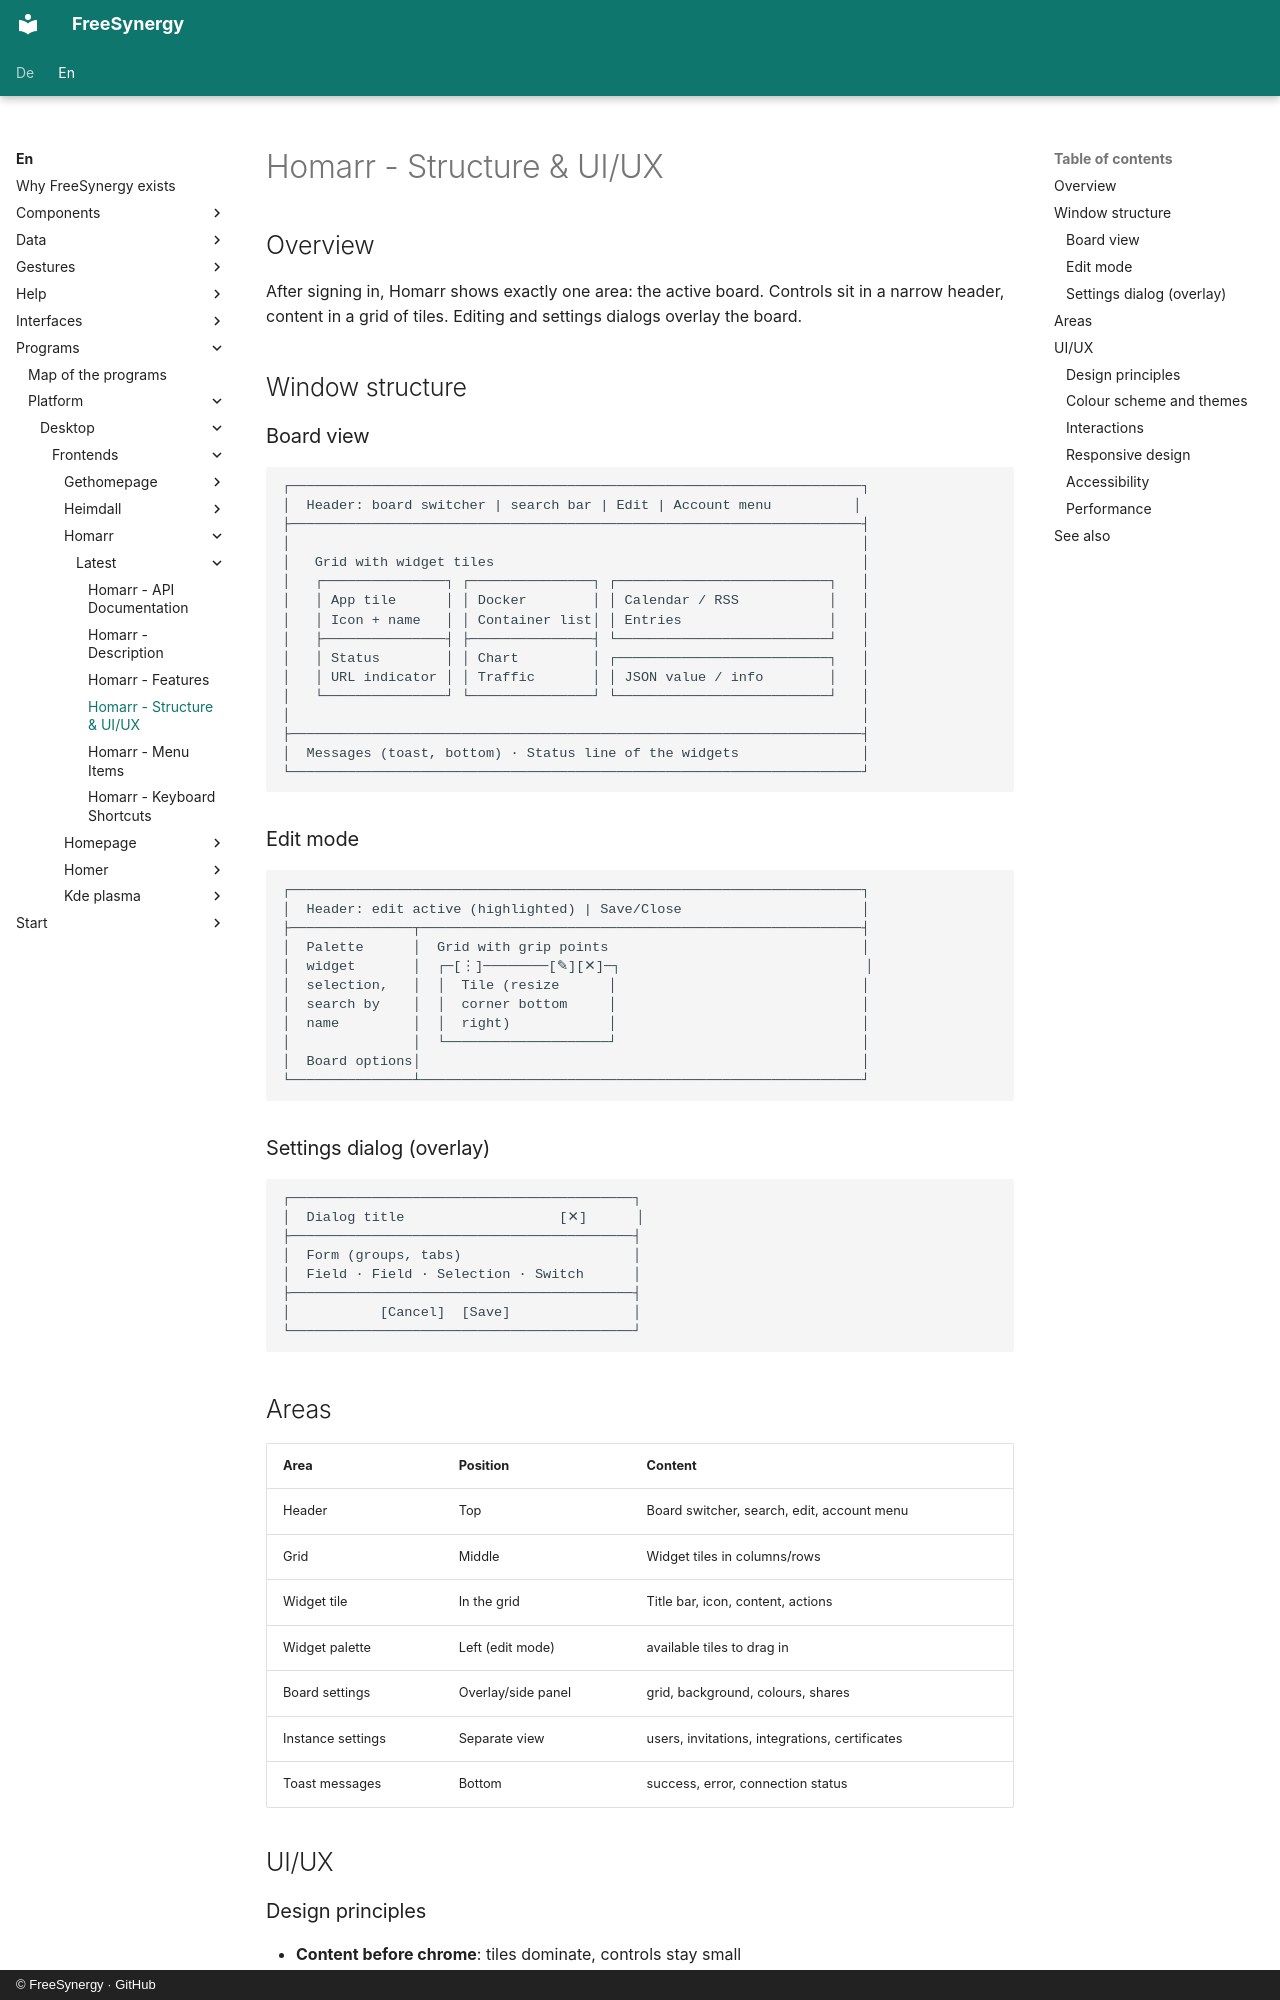

repository: FreeSynergy/fs-documentation · page: en/programs/platform/desktop/frontends/homarr/latest/layout/index.html · generator: mkdocs · copyright: © FreeSynergy · GitHub

# Homarr - Structure & UI/UX

## Overview

After signing in, Homarr shows exactly one area: the active board. Controls sit in a narrow header, content in a grid of tiles. Editing and settings dialogs overlay the board.

## Window structure

### Board view

```
┌──────────────────────────────────────────────────────────────────────┐
│  Header: board switcher | search bar | Edit | Account menu          │
├──────────────────────────────────────────────────────────────────────┤
│                                                                      │
│   Grid with widget tiles                                             │
│   ┌───────────────┐ ┌───────────────┐ ┌──────────────────────────┐   │
│   │ App tile      │ │ Docker        │ │ Calendar / RSS           │   │
│   │ Icon + name   │ │ Container list│ │ Entries                  │   │
│   ├───────────────┤ ├───────────────┤ └──────────────────────────┘   │
│   │ Status        │ │ Chart         │ ┌──────────────────────────┐   │
│   │ URL indicator │ │ Traffic       │ │ JSON value / info        │   │
│   └───────────────┘ └───────────────┘ └──────────────────────────┘   │
│                                                                      │
├──────────────────────────────────────────────────────────────────────┤
│  Messages (toast, bottom) · Status line of the widgets               │
└──────────────────────────────────────────────────────────────────────┘
```

### Edit mode

```
┌──────────────────────────────────────────────────────────────────────┐
│  Header: edit active (highlighted) | Save/Close                      │
├───────────────┬──────────────────────────────────────────────────────┤
│  Palette      │  Grid with grip points                               │
│  widget       │  ┌─[⋮]────────[✎][✕]─┐                              │
│  selection,   │  │  Tile (resize      │                              │
│  search by    │  │  corner bottom     │                              │
│  name         │  │  right)            │                              │
│               │  └────────────────────┘                              │
│  Board options│                                                      │
└───────────────┴──────────────────────────────────────────────────────┘
```

### Settings dialog (overlay)

```
┌──────────────────────────────────────────┐
│  Dialog title                   [✕]      │
├──────────────────────────────────────────┤
│  Form (groups, tabs)                     │
│  Field · Field · Selection · Switch      │
├──────────────────────────────────────────┤
│           [Cancel]  [Save]               │
└──────────────────────────────────────────┘
```
